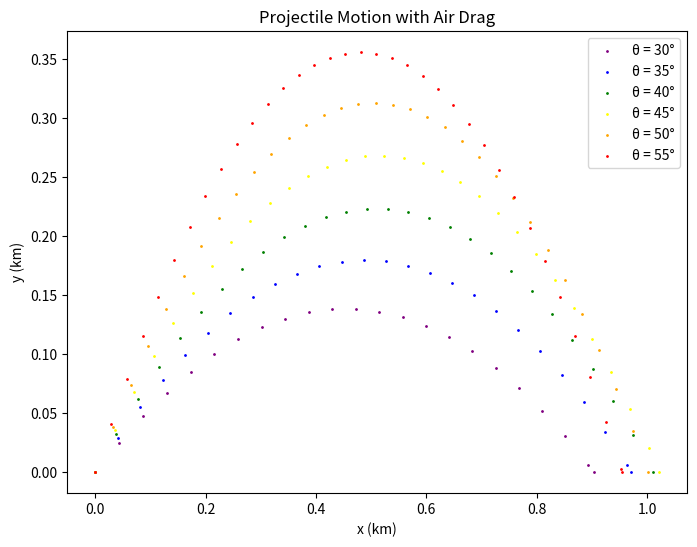

Write Python code to recreate this figure.
import math
import matplotlib.pyplot as plt

def projectile_with_drag(v_start): # Insert the starting velocity

  g = 9.81 # m / s^2
  dt = 0.5 # time step in seconds

  x_start = 0 # starting x position
  y_start = 0 #starting y position

  const = 4*(10**-5) # Air Drag B_2 constant (1 / meter)

  v_initial = v_start # meters per second

  angle_degree = [30, 35, 40, 45, 50, 55] # launch angle in degrees
  angle = [math.radians(degrees) for degrees in angle_degree] # convert launch angle to radians

  x_list = [] # list to store x positions
  y_list = [] # list to store y positions

  for j in range(len(angle)): # loop over launch angles

    vx = v_initial * math.cos(angle[j]) # initial x velocity
    vy = v_initial * math.sin(angle[j]) # initial y velocity

    x = [x_start] # list to store x positions
    y = [y_start] # list to store y positions

    i = 0 # index for the while loop

    while y[-1] >= 0: # loop to calculate x and y positions
      x.append(x[i] + vx * dt) # calculate and save x
      y.append(y[i] + vy * dt) # calculate and save y
      vx = vx - const * dt * vx * math.sqrt((vx**2) + (vy**2)) # update x velocity
      vy = vy - dt * (g + const * vy * math.sqrt((vx**2) + (vy**2))) # update y velocity
      i = i + 1 # update index

    # interpolate between the last two points to determine the final position
    r = -y[-2] / y[-1]
    x[-1] = (x[-2] + r * x[-1]) / (r + 1)
    y[-1] = 0.0

    # saving x and y positions
    x_list.append(x)
    y_list.append(y)

  # plotting
  colours = ["purple", "blue", "green", "yellow", "orange", "red"] # list of colors
  plt.figure(figsize=(8, 6)) # set plot size
  for i in range(len(x_list)): # plotting trajectory for each launch angle
   plt.scatter(list(map(lambda z: z / 1000, x_list[i])),
            list(map(lambda z: z / 1000, y_list[i])), # converting from m to km
            c=colours[i], s=1, label='θ = {}°'.format(angle_degree[i])) # colors and legends
  plt.xlabel('x (km)')
  plt.ylabel('y (km)')
  plt.legend()
  plt.title("Projectile Motion with Air Drag")
  plt.show()

# Call the function with a starting velocity
projectile_with_drag(100) # Insert your desired starting velocity
